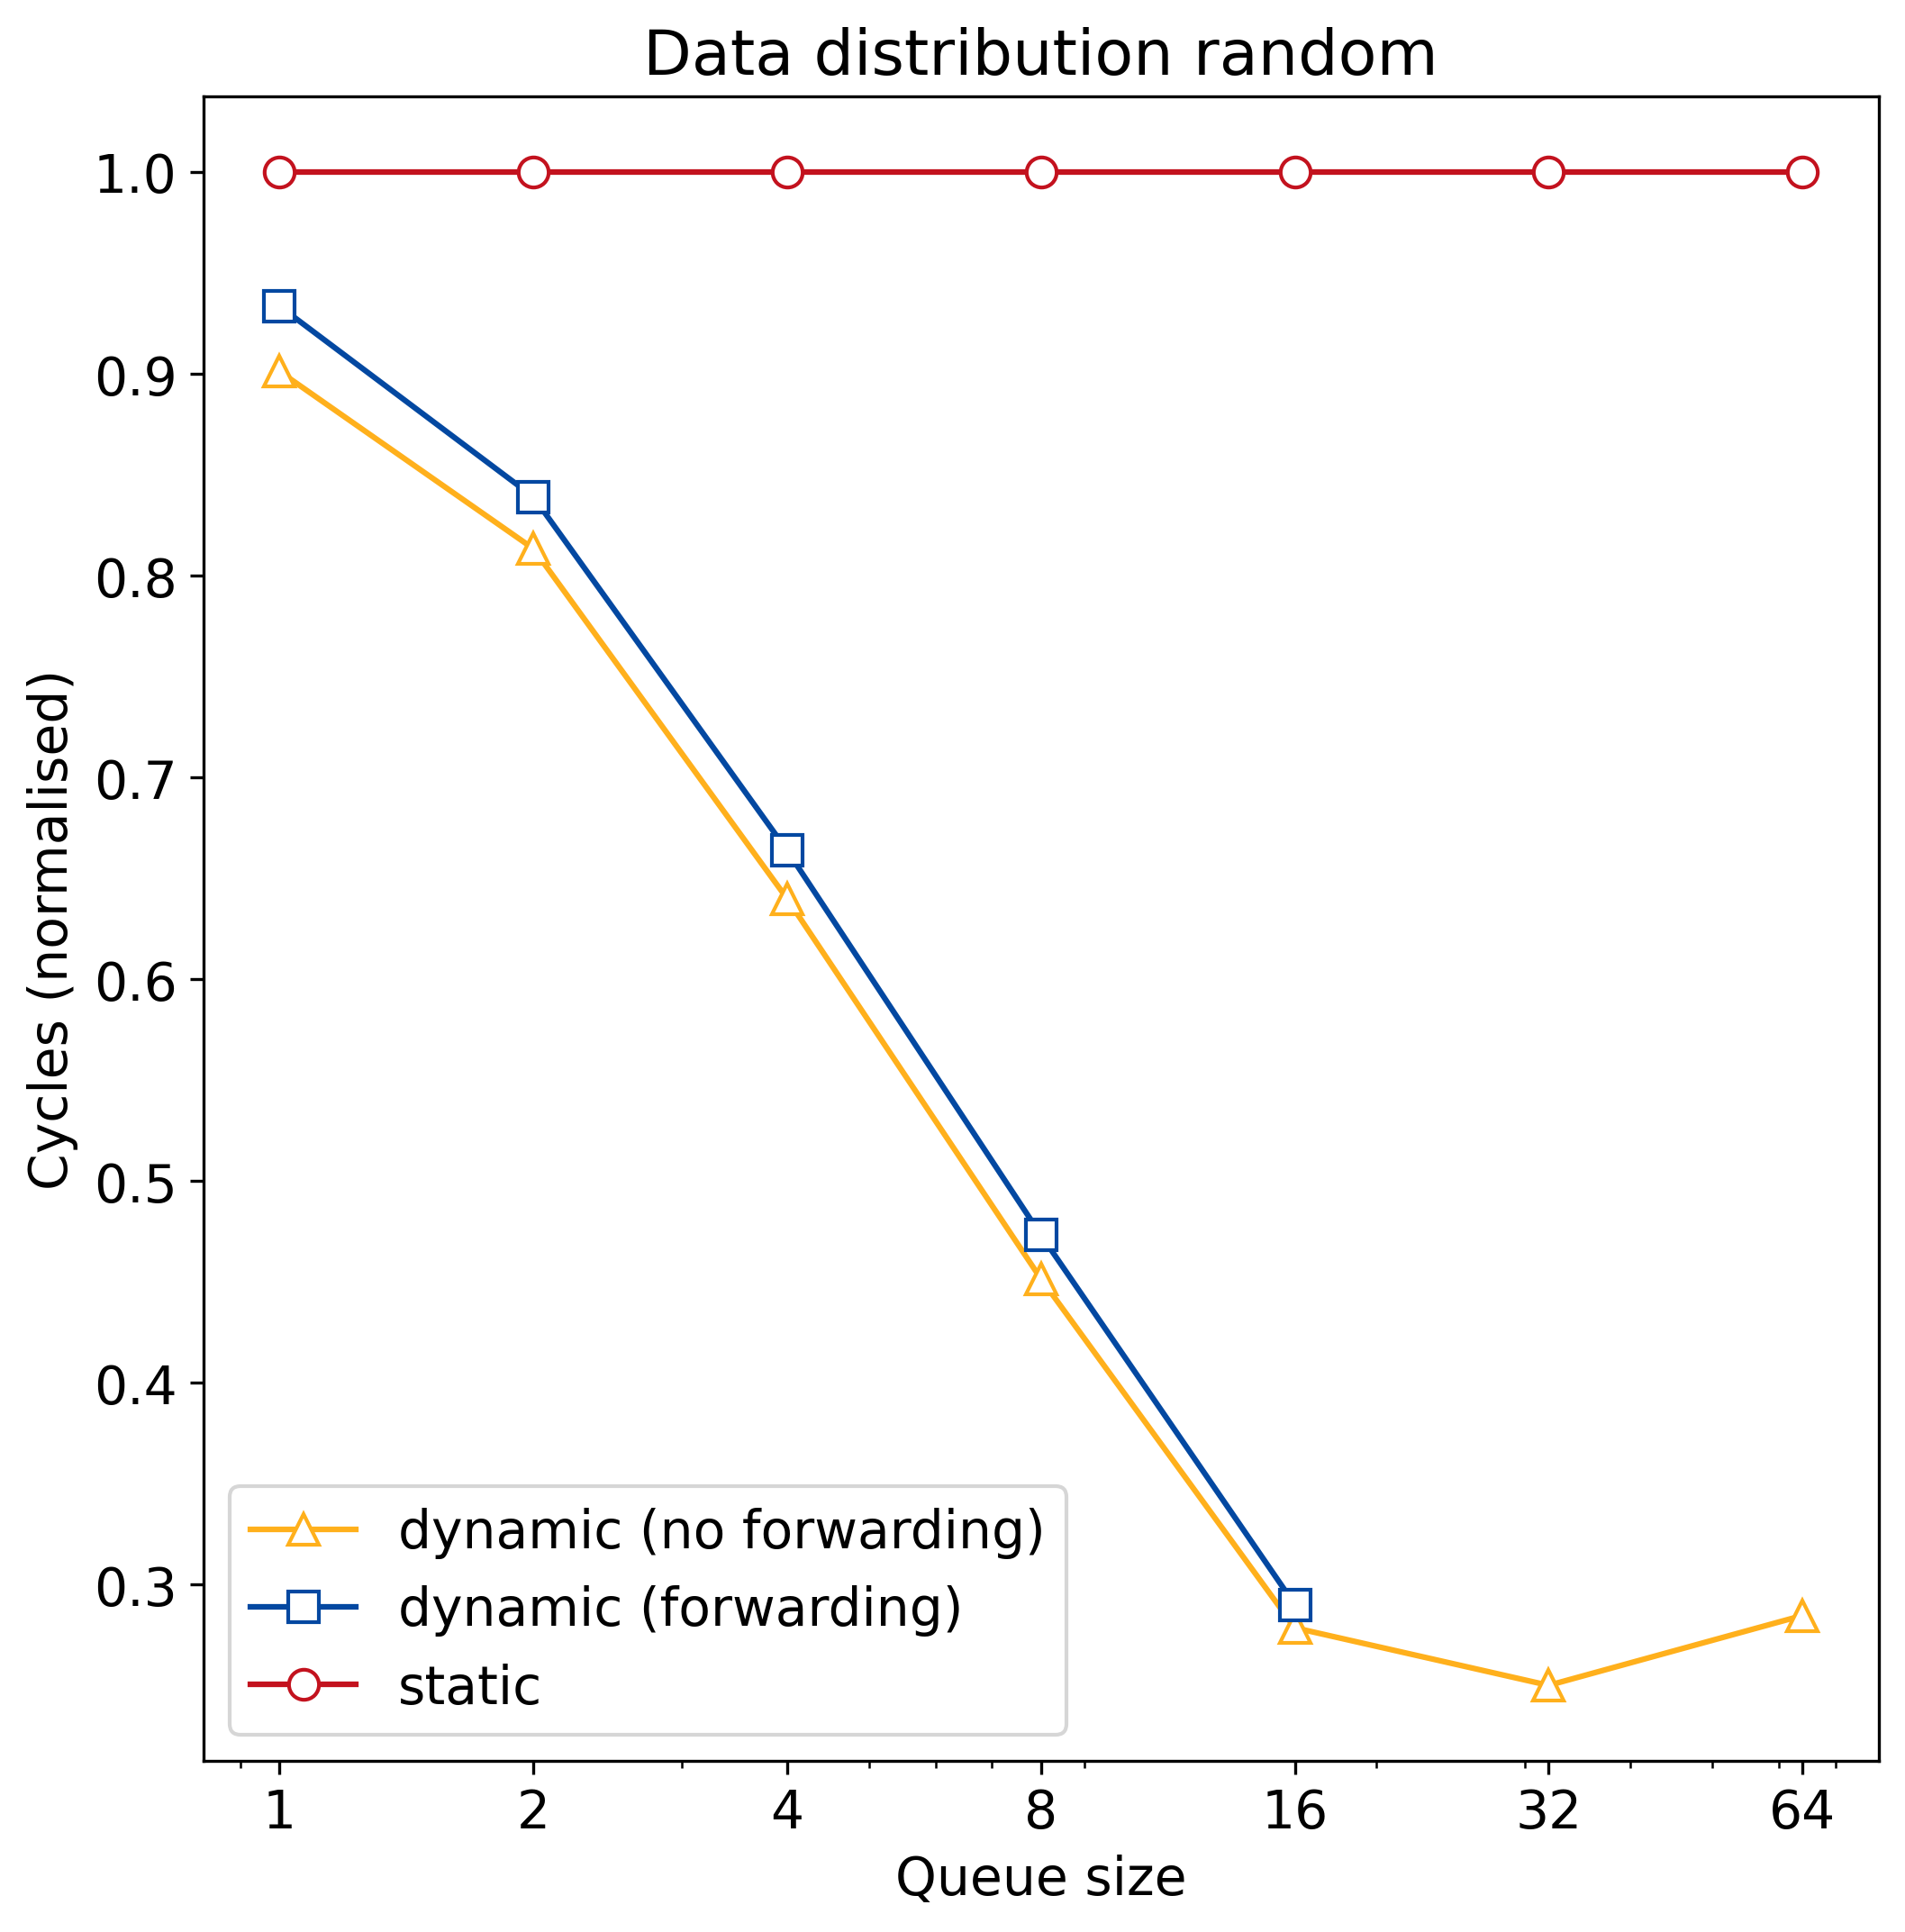

The data file committed next to this chart (first rows):
q_size, static, dynamic, dynamic_no_forward
1, 130432250, 121772250, 117558250
2, 130432250, 109453250, 106101250
4, 130432250, 86590250, 83470250
8, 130432250, 61727250, 58900250
16, 130432250, 37841250, 36341250
32, 130432250, 0, 32622250
64, 130432250, 0, 37137250
